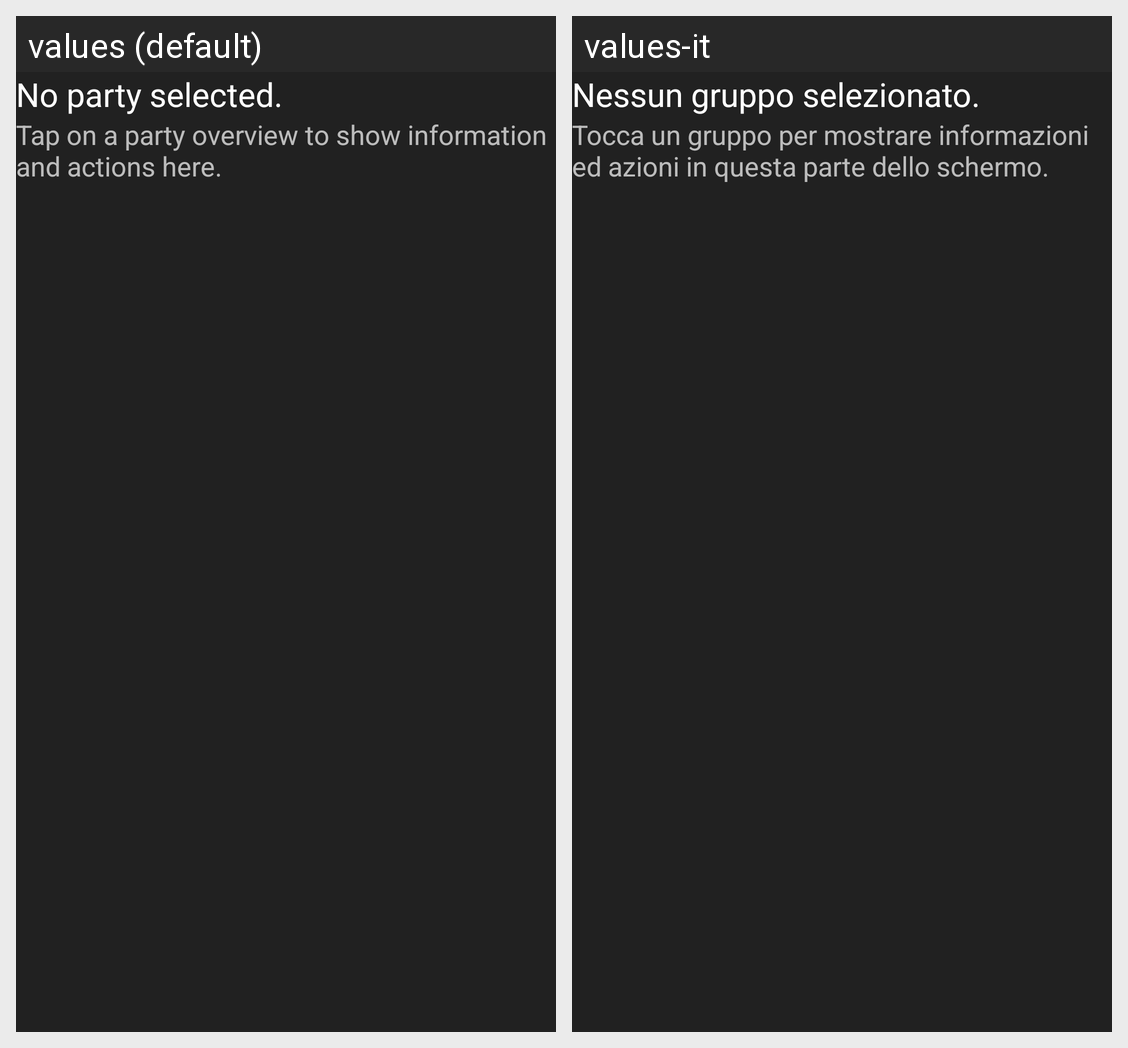

The same Android screen rendered under two of its app's locales, left to right. List the strings drawn on it with the default value and each locale's translation.
Android screen res/layout/frag_pick_party_none_selected.xml rendered under 2 locales, left to right: values (default), values-it. Device: Nexus 5 (rendered at 1080×1920; each locale shown at half size, 540×960, under a caption strip naming it); theme AppTheme.
Strings drawn on this screen, with the default value and each locale's value (text and hints the layout hard-codes, and strings that could not be matched under every locale, appear in the picture but are not listed):

ppa_noPartySelected
  values: No party selected.
  values-it: Nessun gruppo selezionato.

ppa_noPartySelectedMoreInstructions
  values: Tap on a party overview to show information and actions here.
  values-it: Tocca un gruppo per mostrare informazioni ed azioni in questa parte dello schermo.
